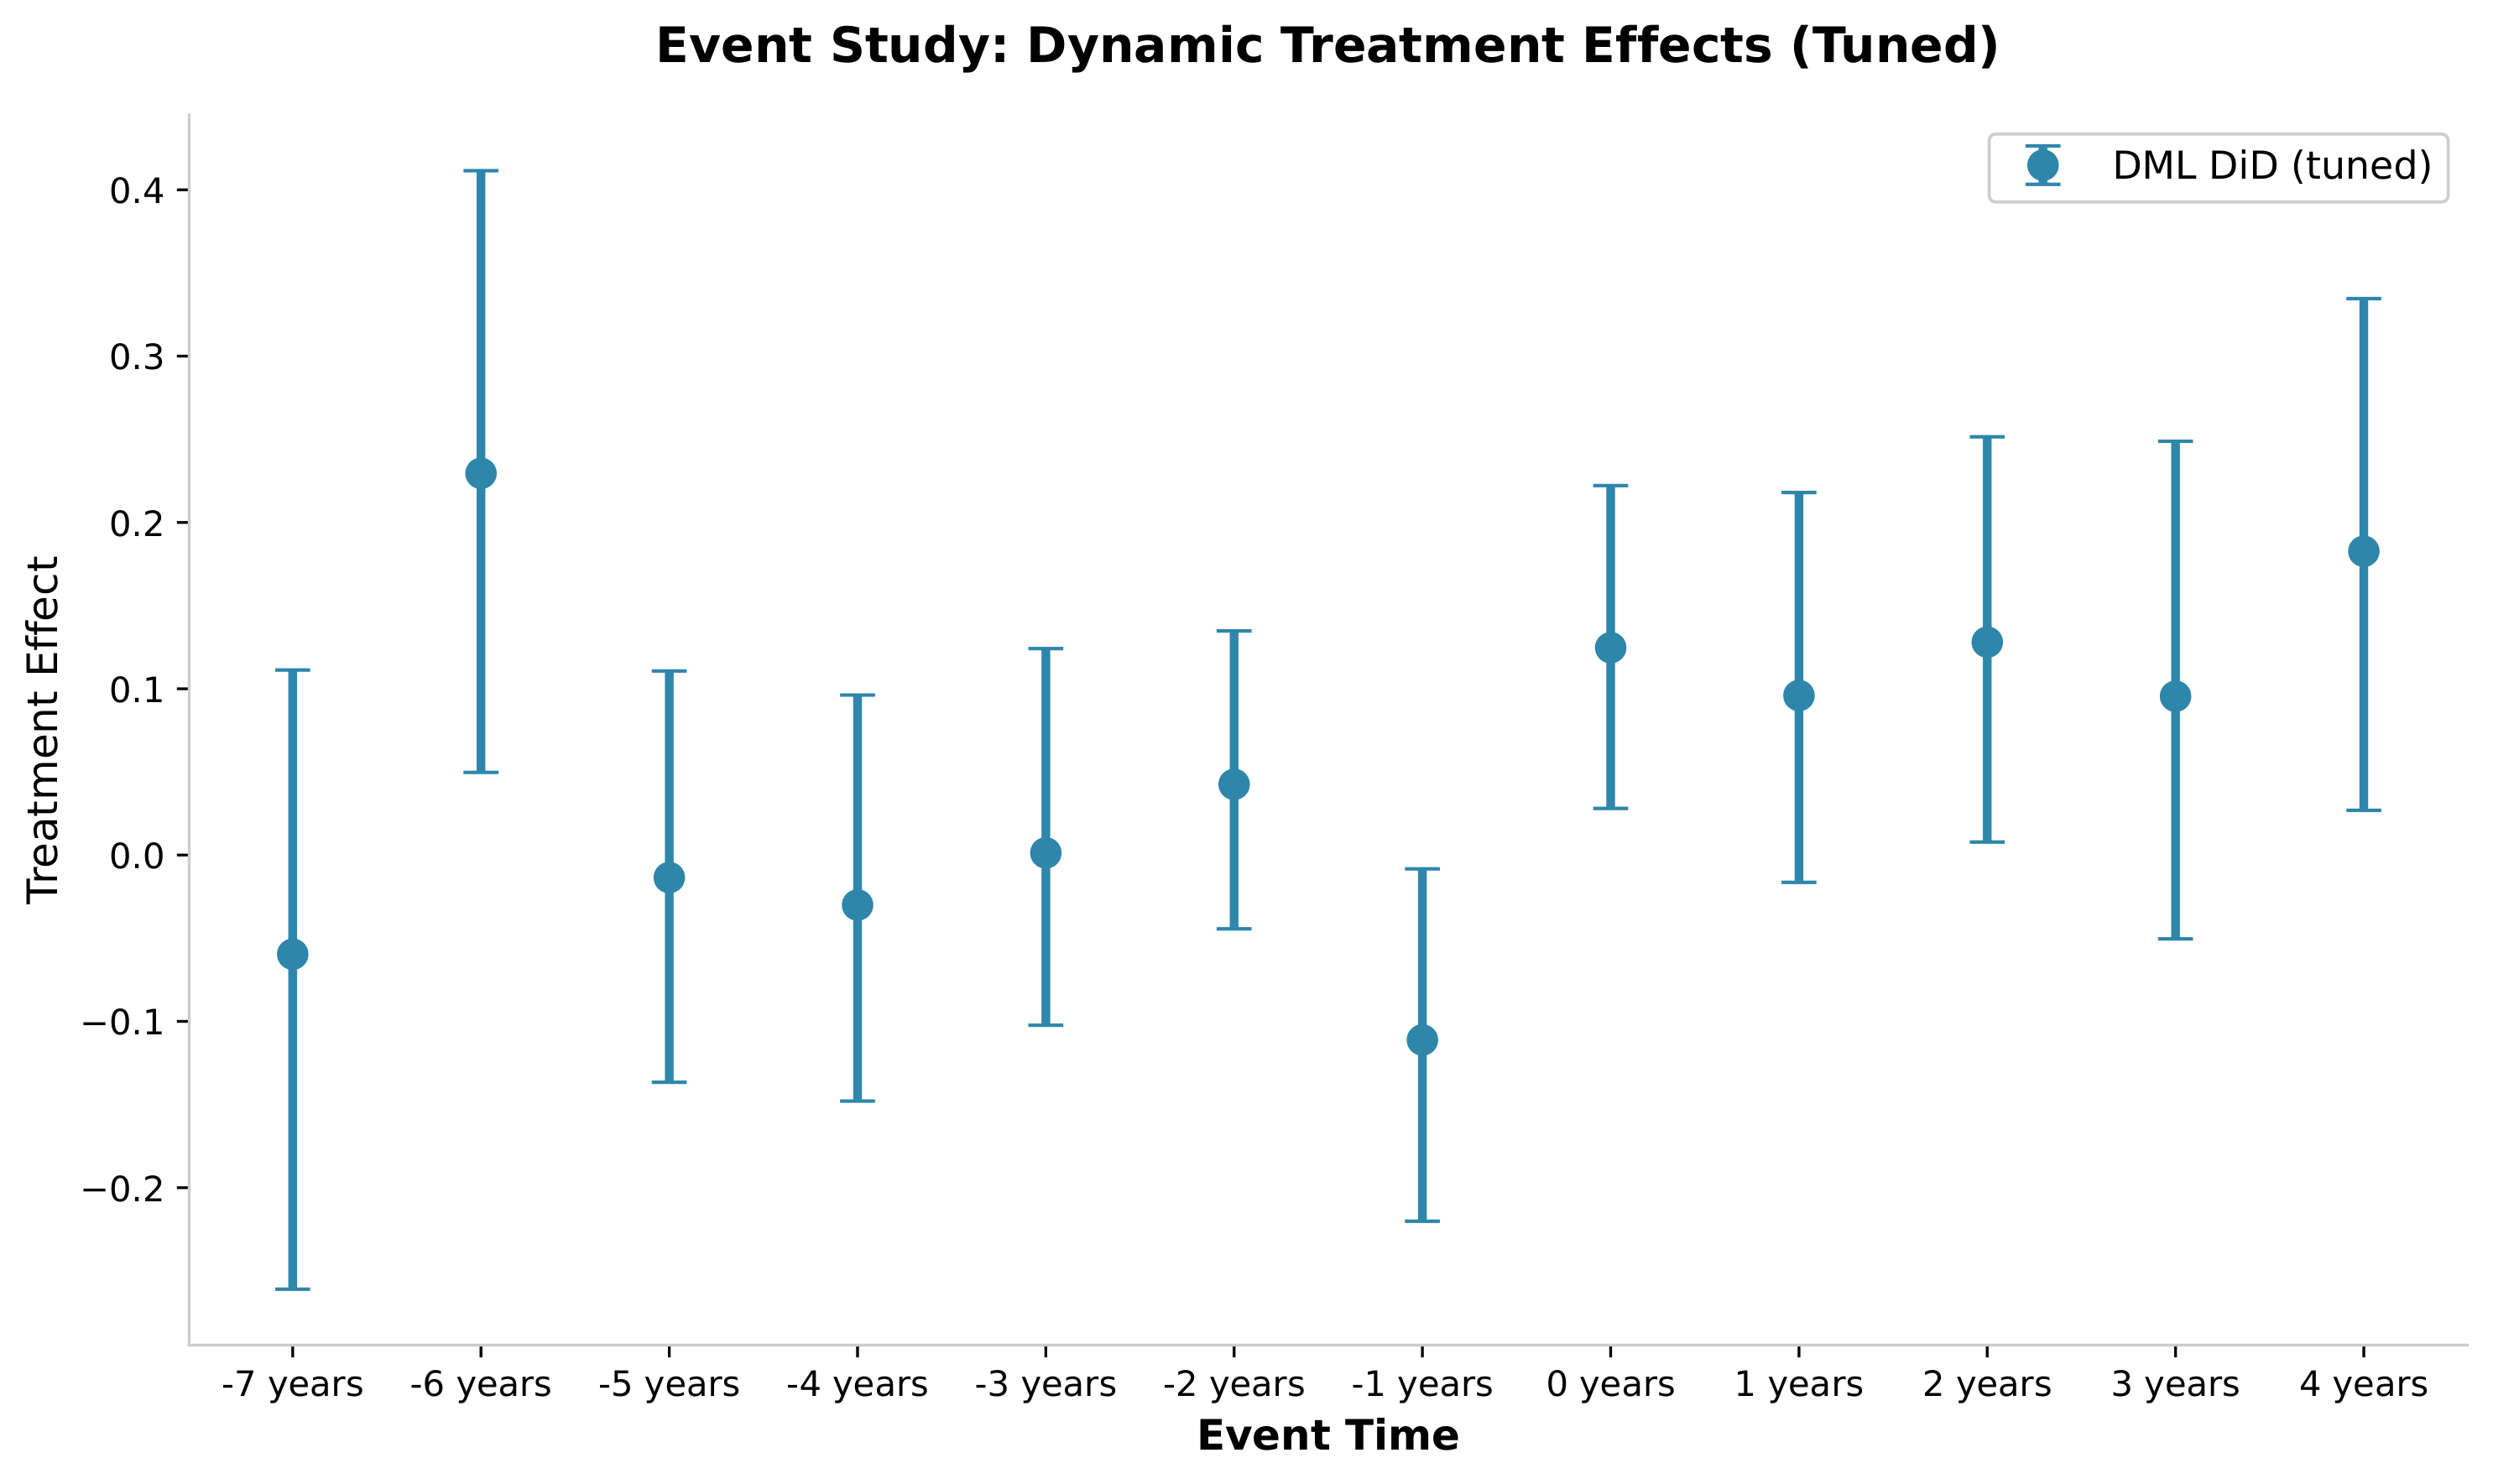

The file beside this chart, header and first rows:
index, coef, std err, t, P>|t|, 2.5 %, 97.5 %
-7 years, -0.05958, 0.08717, -0.6835, 0.474, -0.261, 0.1113
-6 years, 0.2295, 0.09284, 2.472, 0.01207, 0.04972, 0.4115
-5 years, -0.0135, 0.06336, -0.2131, 0.7711, -0.1366, 0.1107
-4 years, -0.03, 0.0644, -0.4658, 0.5992, -0.1479, 0.09623
-3 years, 0.001325, 0.06267, 0.02115, 0.858, -0.1023, 0.1242
-2 years, 0.04255, 0.04706, 0.9043, 0.3224, -0.04436, 0.1348
-1 years, -0.1111, 0.05247, -2.118, 0.03694, -0.2202, -0.008292
0 years, 0.1247, 0.0497, 2.51, 0.01056, 0.02804, 0.2222
1 years, 0.09595, 0.06228, 1.541, 0.09137, -0.01642, 0.218
2 years, 0.1281, 0.06298, 2.033, 0.03667, 0.007835, 0.2515
3 years, 0.09552, 0.07821, 1.221, 0.2097, -0.05038, 0.2488
4 years, 0.1827, 0.07749, 2.357, 0.02765, 0.02689, 0.3346
